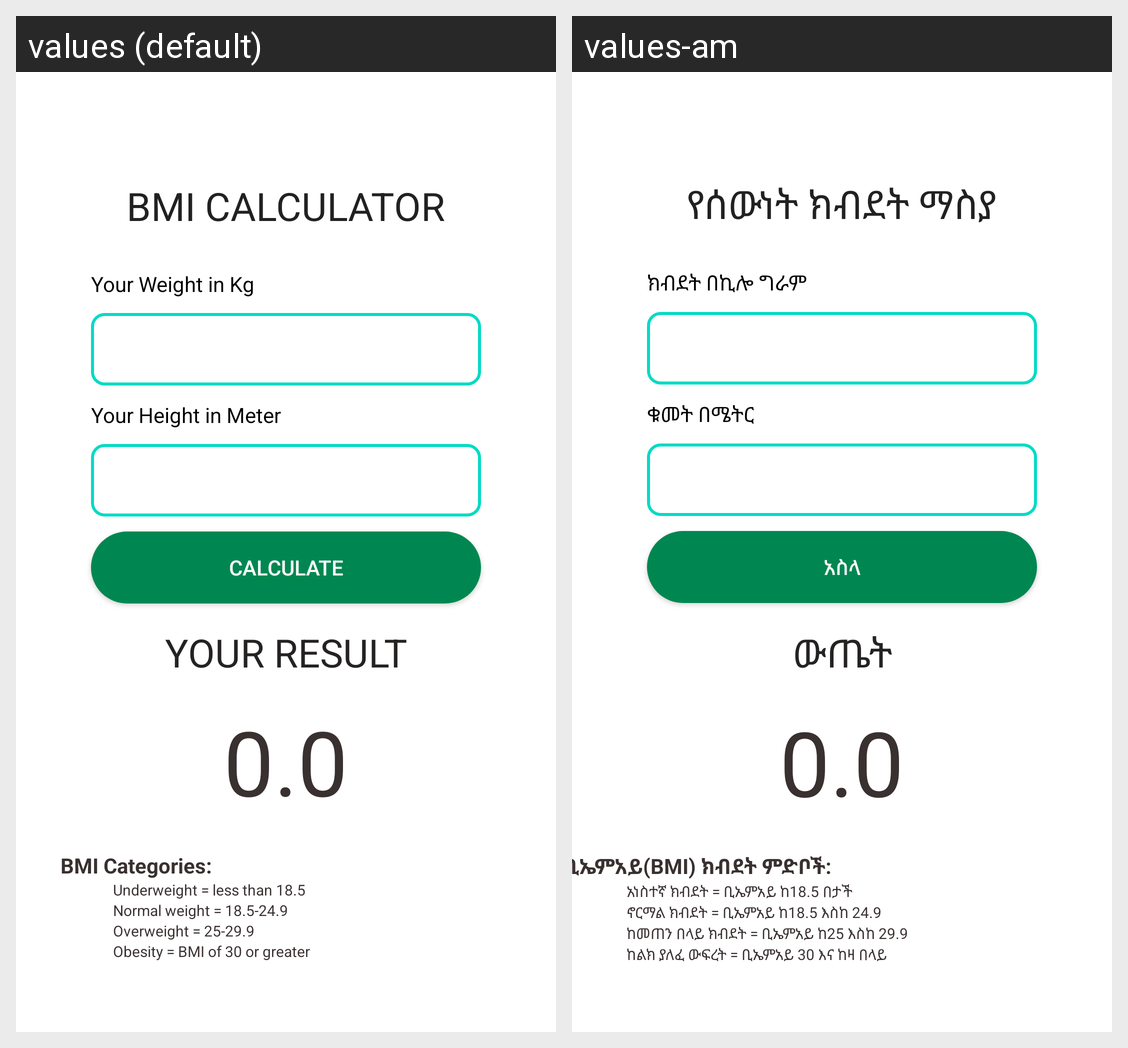

For this localized Android screen grid, give each drawn string resource with its value in every locale shown.
Android screen res/layout/fragment_bmi.xml rendered under 2 locales, left to right: values (default), values-am. Device: Nexus 5 (rendered at 1080×1920; each locale shown at half size, 540×960, under a caption strip naming it); theme AppTheme.
Strings drawn on this screen, with the default value and each locale's value (text and hints the layout hard-codes, and strings that could not be matched under every locale, appear in the picture but are not listed):

bmi_calculator
  values: BMI Calculator
  values-am: የሰውነት ክብደት ማስያ

your_weight_in_kg
  values: Your Weight in Kg
  values-am: ክብደት በኪሎ ግራም

your_height_in_meter
  values: Your Height in Meter
  values-am: ቁመት በሜትር

calculate
  values: Calculate
  values-am: አስላ

your_result
  values: Your Result
  values-am: ውጤት

bmi_categories
  values: BMI Categories:
  values-am: የቢኤምአይ(BMI) ክብደት ምድቦች:

underweight_less_than_18_5
  values: Underweight = less than 18.5
  values-am: አነስተኛ ክብደት = ቢኤምአይ ከ18.5 በታች

normal_weight_18_5_24_9
  values: Normal weight = 18.5-24.9
  values-am: ኖርማል ክብደት = ቢኤምአይ ከ18.5 እስከ 24.9

overweight_25_29_9
  values: Overweight = 25-29.9
  values-am: ከመጠን በላይ ክብደት = ቢኤምአይ ከ25 እስከ 29.9

obesity_bmi_of_30_or_greater
  values: Obesity = BMI of 30 or greater
  values-am: ከልክ ያለፈ ውፍረት = ቢኤምአይ 30 እና ከዛ በላይ
